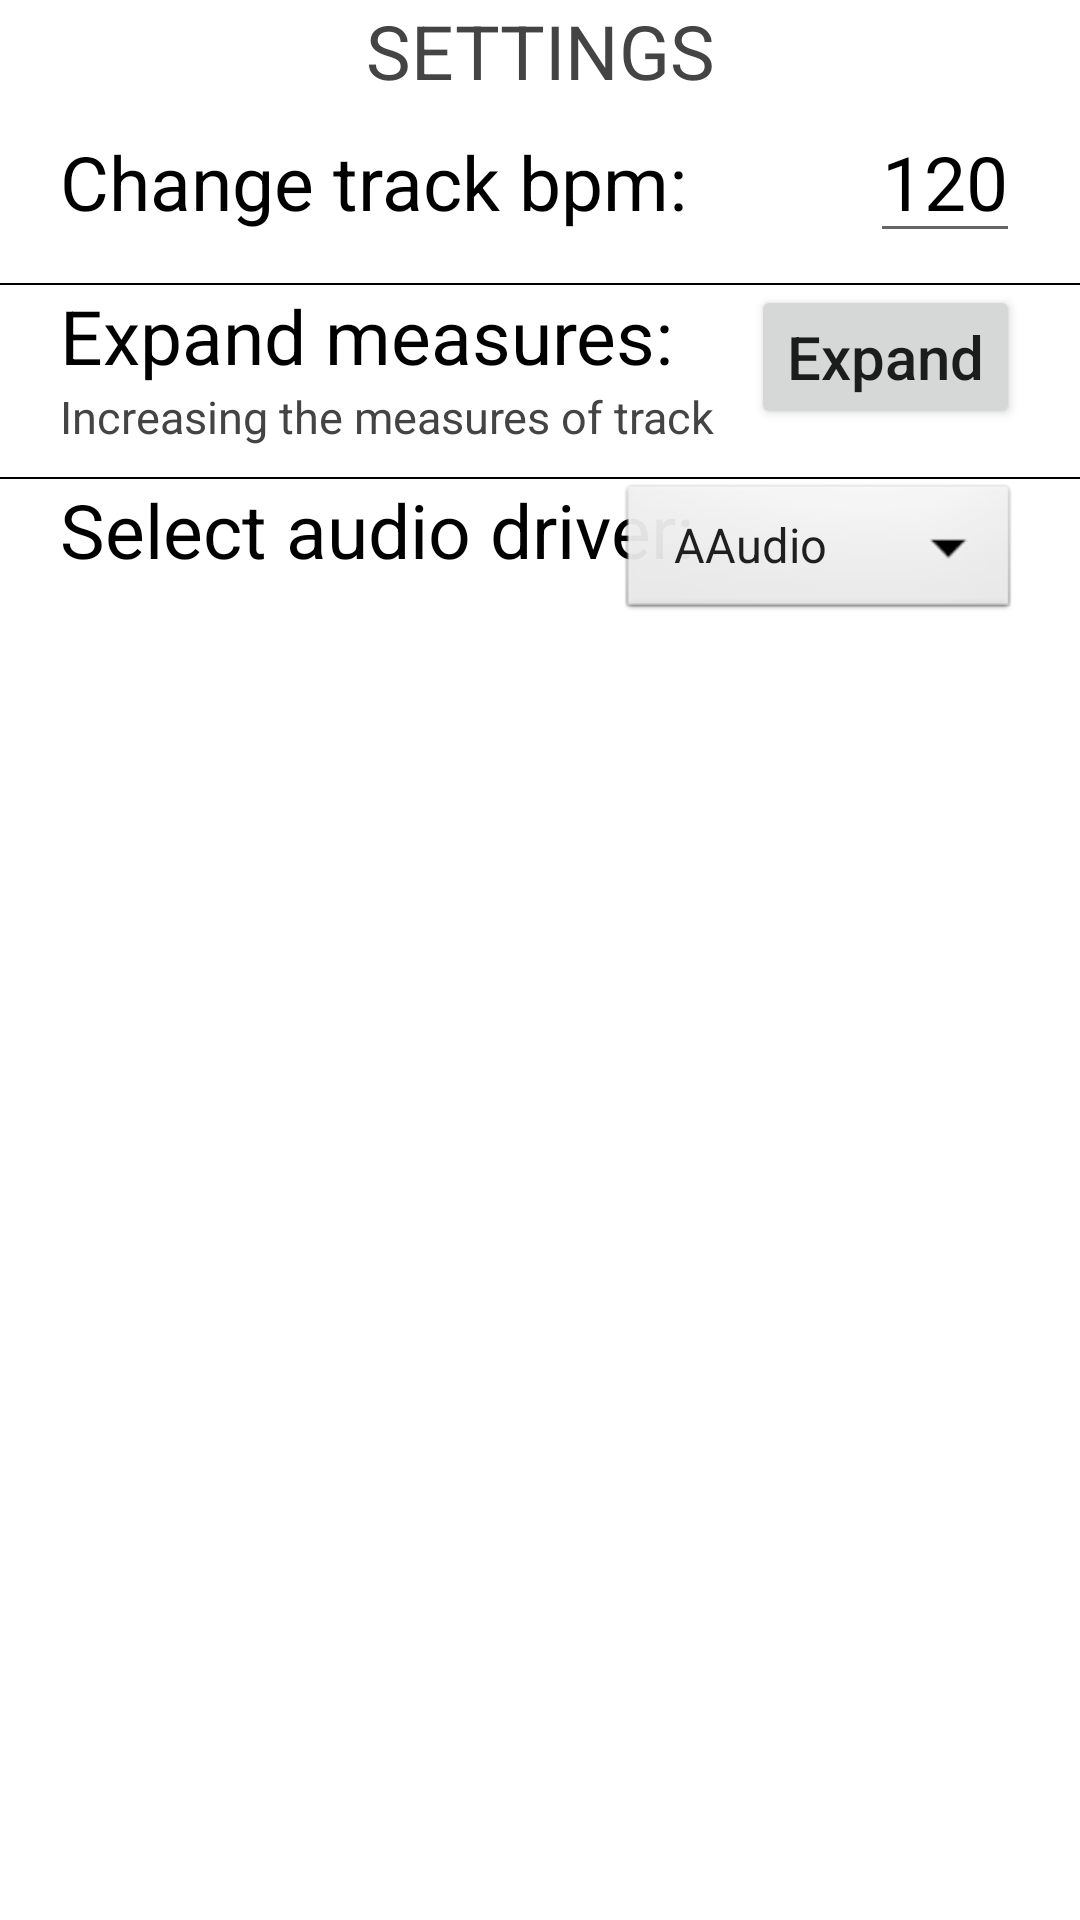

Android layout source for this screen:
<!-- AndroidManifest.xml: application theme Theme.AudioStudio -->
<!-- res/layout/settings.xml -->
<?xml version="1.0" encoding="utf-8"?>
<FrameLayout
    xmlns:android="http://schemas.android.com/apk/res/android"
    xmlns:app="http://schemas.android.com/apk/res-auto"
    android:id="@+id/settingsFrame"
    android:layout_width="match_parent"
    android:layout_height="match_parent"
    app:behavior_peekHeight="auto"
    app:layout_behavior="com.google.android.material.bottomsheet.BottomSheetBehavior"
    app:behavior_hideable="true"
    app:behavior_skipCollapsed="true"
    android:layout_gravity="bottom"
    android:background="#ffffff">
    <ScrollView
        android:layout_width="match_parent"
        android:layout_height="match_parent">
    <LinearLayout
        android:layout_width="match_parent"
        android:layout_height="wrap_content"
        android:orientation="vertical"
        >
        <LinearLayout
            android:layout_width="match_parent"
            android:layout_height="wrap_content">
            <TextView
                android:layout_gravity="center_horizontal"
                android:textColor="#444444"
                android:layout_width="match_parent"
                android:layout_height="wrap_content"
                android:textAllCaps="true"
                android:textAlignment="center"
                android:text="Settings"
                android:textSize="25dp"></TextView>
        </LinearLayout>

        <LinearLayout
            android:layout_marginRight="20dp"
            android:layout_marginLeft="20dp"
            android:orientation="horizontal"
            android:layout_width="match_parent"
            android:layout_height="wrap_content">
            <RelativeLayout
                android:layout_width="match_parent"
                android:layout_height="wrap_content">
                <TextView
                    android:layout_alignBaseline="@+id/bpmChanger"
                    android:id="@+id/bpmText"
                    android:layout_alignParentLeft="true"
                    android:textColor="#000000"
                    android:layout_width="wrap_content"
                    android:layout_height="wrap_content"
                    android:textSize="25dp"
                    android:text="Change track bpm:"></TextView>
                <EditText
                    android:maxLength="3"
                    android:id="@+id/bpmChanger"
                    android:textColor="#000000"
                    android:layout_alignParentRight="true"
                    android:text="120"
                    android:textSize="25dp"
                    android:textAllCaps="false"
                    android:inputType="number"
                    android:layout_width="wrap_content"
                    android:layout_height="wrap_content"></EditText>
            </RelativeLayout>

        </LinearLayout>

        <View
            android:layout_marginTop="10dp"
            android:background="@drawable/bottom_line"
            android:layout_width="match_parent"
            android:layout_height="2px"></View>
        <LinearLayout
            android:layout_marginRight="20dp"
            android:layout_marginLeft="20dp"
            android:orientation="horizontal"
            android:layout_width="match_parent"
            android:layout_height="wrap_content">
            <RelativeLayout
                android:layout_width="match_parent"
                android:layout_height="wrap_content">
                <TextView
                    android:id="@+id/measuresSettings"
                    android:layout_alignParentLeft="true"
                    android:textColor="#000000"
                    android:layout_width="wrap_content"
                    android:layout_height="wrap_content"
                    android:textSize="25dp"
                    android:text="Expand measures:"></TextView>
                <TextView
                    android:textColor="#444444"
                    android:layout_below="@+id/measuresSettings"
                    android:id="@+id/currentMeasures"
                    android:layout_alignParentLeft="true"
                    android:layout_width="wrap_content"
                    android:layout_height="wrap_content"
                    android:textSize="15dp"
                    android:text="Increasing the measures of track"></TextView>
                <Button
                    android:textSize="20dp"
                    android:layout_alignParentRight="true"
                    android:id="@+id/expandMeasures"
                    android:textAllCaps="false"
                    android:layout_width="wrap_content"
                    android:layout_height="wrap_content"
                    android:text="Expand"></Button>
            </RelativeLayout>

        </LinearLayout>

        <View
            android:layout_marginTop="10dp"
            android:background="@drawable/bottom_line"
            android:layout_width="match_parent"
            android:layout_height="2px"></View>
        <LinearLayout
            android:id="@+id/driverLayout"
            android:layout_marginRight="20dp"
            android:layout_marginLeft="20dp"
            android:orientation="horizontal"
            android:layout_width="match_parent"
            android:layout_height="wrap_content">
            <RelativeLayout

                android:layout_width="match_parent"
                android:layout_height="wrap_content">
                <TextView
                    android:id="@+id/driverText"
                    android:layout_alignParentLeft="true"
                    android:textColor="#000000"
                    android:layout_width="wrap_content"
                    android:layout_height="wrap_content"
                    android:textSize="25dp"
                    android:text="Select audio driver:"></TextView>

                <Spinner
                    android:layout_alignParentRight="true"
                    android:id="@+id/DriverSpinner"
                    android:layout_width="wrap_content"
                    android:layout_height="wrap_content"
                    android:background="@android:drawable/btn_dropdown"
                    android:spinnerMode="dropdown"
                    android:entries="@array/drivers"
                    />
            </RelativeLayout>

        </LinearLayout>
        
        
    </LinearLayout>
    </ScrollView>
</FrameLayout>
<!-- resources referenced by this layout -->
<resources>
  <string-array name="drivers">
          <item>AAudio</item>
          <item>OpenSL</item>
      </string-array>
  <!-- drawable bottom_line (drawable) -->
  <?xml version="1.0" encoding="utf-8"?>
  <shape xmlns:android="http://schemas.android.com/apk/res/android" android:shape="rectangle" >
      <solid android:color="@android:color/black" />
  
  
  </shape>
  <style name="Theme.AudioStudio" parent="Theme.MaterialComponents.DayNight.DarkActionBar">
          
          <item name="colorPrimary">@color/purple_500</item>
          <item name="colorPrimaryVariant">@color/purple_700</item>
          <item name="colorOnPrimary">@color/white</item>
          
          <item name="colorSecondary">@color/teal_200</item>
          <item name="colorSecondaryVariant">@color/teal_700</item>
          <item name="colorOnSecondary">@color/black</item>
          
          <item name="android:statusBarColor" tools:targetApi="l">?attr/colorPrimaryVariant</item>
          
      </style>
  <color name="purple_500">#FF6200EE</color>
  <color name="purple_700">#FF3700B3</color>
  <color name="white">#FFFFFFFF</color>
  <color name="teal_200">#FF03DAC5</color>
  <color name="teal_700">#FF018786</color>
  <color name="black">#FF000000</color>
</resources>
